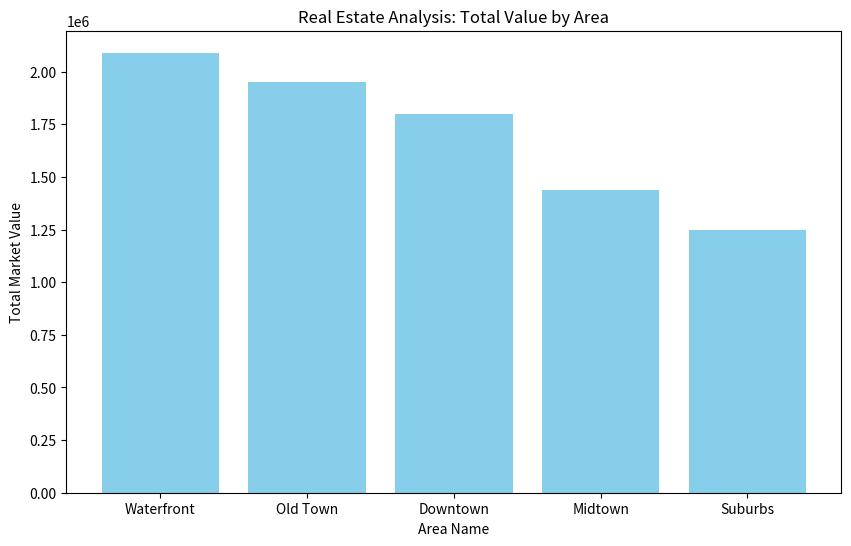

Generate this figure with matplotlib:
import pandas as pd
import matplotlib.pyplot as plt

# 1. Your raw 2D array (The Data)
data = [
    ["Downtown", 15000, 120],
    ["Suburbs", 5000, 250],
    ["Midtown", 8000, 180],
    ["Waterfront", 22000, 95],
    ["Old Town", 6500, 300]
]

# 2. Converting to a Pandas DataFrame
columns = ['Area_Name', 'Price_Per_SQM', 'Total_Size']
df = pd.DataFrame(data, columns=columns)

# 3. Logic: Calculate Total_Value (Vectorized operation)
df['Total_Value'] = df['Price_Per_SQM'] * df['Total_Size']

# 4. Logic: Sort by Total_Value descending
df_sorted = df.sort_values(by='Total_Value', ascending=False)

# Display the result
print(df_sorted)

# 5. System Part: Visualization
plt.figure(figsize=(10, 6))
plt.bar(df_sorted['Area_Name'], df_sorted['Total_Value'], color='skyblue')
plt.xlabel('Area Name')
plt.ylabel('Total Market Value')
plt.title('Real Estate Analysis: Total Value by Area')
plt.show()
